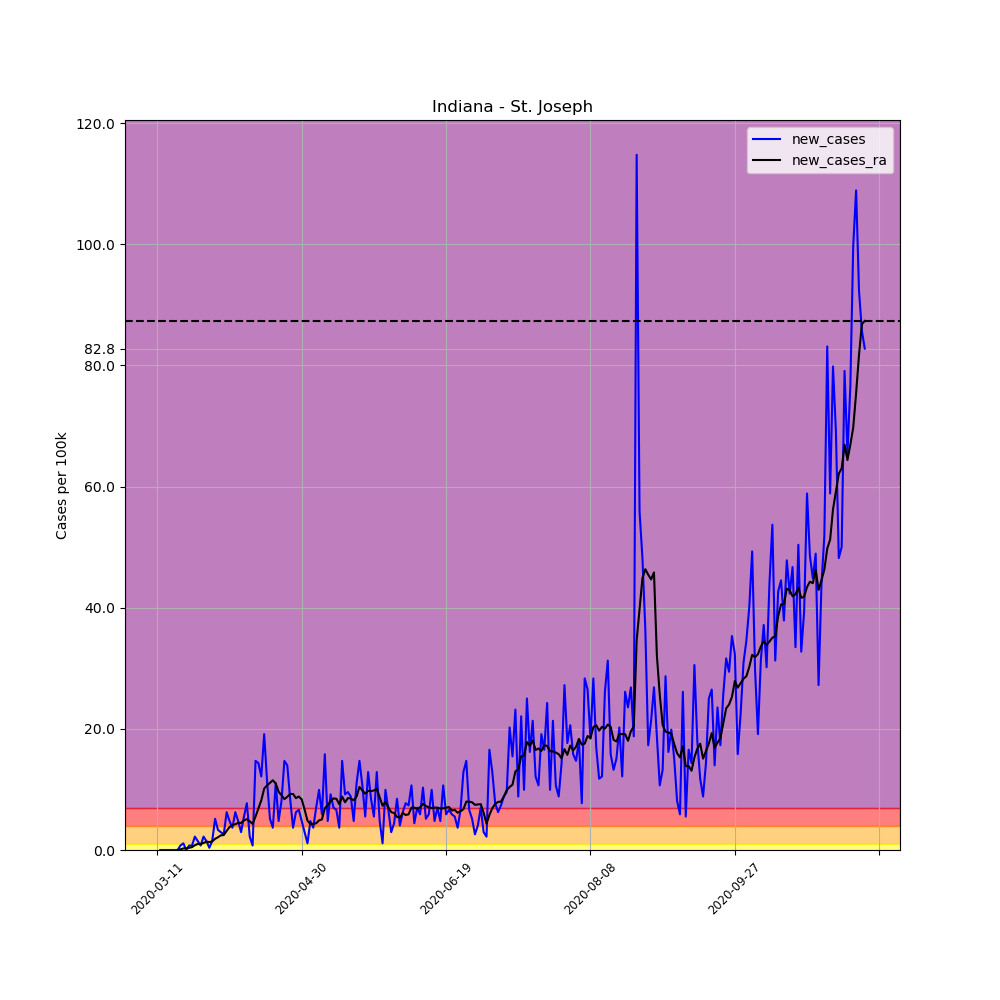

Data behind this chart, as committed beside it:
, date, county, state, fips, cases, deaths, COUNTY, STNAME, CTYNAME, POPESTIMATE2019, per_100k, per_100k_ra, new_cases, new_cases_ra
44190, 2020-03-11, St. Joseph, Indiana, 18141, 1, 0, 141, Indiana, St. Joseph, 271826, 0.3679, , , 
44191, 2020-03-12, St. Joseph, Indiana, 18141, 1, 0, 141, Indiana, St. Joseph, 271826, 0.3679, , 0.0, 
44192, 2020-03-13, St. Joseph, Indiana, 18141, 1, 0, 141, Indiana, St. Joseph, 271826, 0.3679, , 0.0, 
44193, 2020-03-14, St. Joseph, Indiana, 18141, 1, 0, 141, Indiana, St. Joseph, 271826, 0.3679, , 0.0, 
44194, 2020-03-15, St. Joseph, Indiana, 18141, 1, 0, 141, Indiana, St. Joseph, 271826, 0.3679, , 0.0, 
44195, 2020-03-16, St. Joseph, Indiana, 18141, 1, 0, 141, Indiana, St. Joseph, 271826, 0.3679, , 0.0, 
44196, 2020-03-17, St. Joseph, Indiana, 18141, 1, 0, 141, Indiana, St. Joseph, 271826, 0.3679, 0.3679, 0.0, 
44197, 2020-03-18, St. Joseph, Indiana, 18141, 1, 0, 141, Indiana, St. Joseph, 271826, 0.3679, 0.3679, 0.0, 0.0
44198, 2020-03-19, St. Joseph, Indiana, 18141, 3, 0, 141, Indiana, St. Joseph, 271826, 1.104, 0.473, 0.7358, 0.1051
44199, 2020-03-20, St. Joseph, Indiana, 18141, 6, 0, 141, Indiana, St. Joseph, 271826, 2.207, 0.7358, 1.104, 0.2628
44200, 2020-03-21, St. Joseph, Indiana, 18141, 6, 0, 141, Indiana, St. Joseph, 271826, 2.207, 0.9985, 0.0, 0.2628
44201, 2020-03-22, St. Joseph, Indiana, 18141, 8, 0, 141, Indiana, St. Joseph, 271826, 2.943, 1.366, 0.7358, 0.3679
44202, 2020-03-23, St. Joseph, Indiana, 18141, 10, 1, 141, Indiana, St. Joseph, 271826, 3.679, 1.839, 0.7358, 0.473
44203, 2020-03-24, St. Joseph, Indiana, 18141, 16, 1, 141, Indiana, St. Joseph, 271826, 5.886, 2.628, 2.207, 0.7883
44204, 2020-03-25, St. Joseph, Indiana, 18141, 20, 1, 141, Indiana, St. Joseph, 271826, 7.358, 3.626, 1.472, 0.9985
44205, 2020-03-26, St. Joseph, Indiana, 18141, 22, 2, 141, Indiana, St. Joseph, 271826, 8.093, 4.625, 0.7358, 0.9985
44206, 2020-03-27, St. Joseph, Indiana, 18141, 28, 2, 141, Indiana, St. Joseph, 271826, 10.3, 5.781, 2.207, 1.156
44207, 2020-03-28, St. Joseph, Indiana, 18141, 32, 2, 141, Indiana, St. Joseph, 271826, 11.77, 7.147, 1.472, 1.366
44208, 2020-03-29, St. Joseph, Indiana, 18141, 33, 2, 141, Indiana, St. Joseph, 271826, 12.14, 8.461, 0.3679, 1.314
44209, 2020-03-30, St. Joseph, Indiana, 18141, 37, 2, 141, Indiana, St. Joseph, 271826, 13.61, 9.88, 1.472, 1.419
44210, 2020-03-31, St. Joseph, Indiana, 18141, 51, 3, 141, Indiana, St. Joseph, 271826, 18.76, 11.72, 5.15, 1.839
44211, 2020-04-01, St. Joseph, Indiana, 18141, 60, 4, 141, Indiana, St. Joseph, 271826, 22.07, 13.82, 3.311, 2.102
44212, 2020-04-02, St. Joseph, Indiana, 18141, 68, 4, 141, Indiana, St. Joseph, 271826, 25.02, 16.24, 2.943, 2.418
44213, 2020-04-03, St. Joseph, Indiana, 18141, 75, 4, 141, Indiana, St. Joseph, 271826, 27.59, 18.71, 2.575, 2.47
44214, 2020-04-04, St. Joseph, Indiana, 18141, 92, 4, 141, Indiana, St. Joseph, 271826, 33.85, 21.86, 6.254, 3.153
44215, 2020-04-05, St. Joseph, Indiana, 18141, 105, 4, 141, Indiana, St. Joseph, 271826, 38.63, 25.65, 4.782, 3.784
44216, 2020-04-06, St. Joseph, Indiana, 18141, 115, 4, 141, Indiana, St. Joseph, 271826, 42.31, 29.75, 3.679, 4.099
44217, 2020-04-07, St. Joseph, Indiana, 18141, 132, 4, 141, Indiana, St. Joseph, 271826, 48.56, 34, 6.254, 4.257
44218, 2020-04-08, St. Joseph, Indiana, 18141, 145, 4, 141, Indiana, St. Joseph, 271826, 53.34, 38.47, 4.782, 4.467
44219, 2020-04-09, St. Joseph, Indiana, 18141, 153, 5, 141, Indiana, St. Joseph, 271826, 56.29, 42.94, 2.943, 4.467
44220, 2020-04-10, St. Joseph, Indiana, 18141, 168, 5, 141, Indiana, St. Joseph, 271826, 61.8, 47.82, 5.518, 4.888
44221, 2020-04-11, St. Joseph, Indiana, 18141, 189, 6, 141, Indiana, St. Joseph, 271826, 69.53, 52.92, 7.726, 5.098
44222, 2020-04-12, St. Joseph, Indiana, 18141, 195, 6, 141, Indiana, St. Joseph, 271826, 71.74, 57.65, 2.207, 4.73
44223, 2020-04-13, St. Joseph, Indiana, 18141, 197, 6, 141, Indiana, St. Joseph, 271826, 72.47, 61.96, 0.7358, 4.309
44224, 2020-04-14, St. Joseph, Indiana, 18141, 237, 7, 141, Indiana, St. Joseph, 271826, 87.19, 67.48, 14.72, 5.518
44225, 2020-04-15, St. Joseph, Indiana, 18141, 276, 8, 141, Indiana, St. Joseph, 271826, 101.5, 74.36, 14.35, 6.885
44226, 2020-04-16, St. Joseph, Indiana, 18141, 309, 10, 141, Indiana, St. Joseph, 271826, 113.7, 82.56, 12.14, 8.199
44227, 2020-04-17, St. Joseph, Indiana, 18141, 361, 10, 141, Indiana, St. Joseph, 271826, 132.8, 92.71, 19.13, 10.14
44228, 2020-04-18, St. Joseph, Indiana, 18141, 392, 12, 141, Indiana, St. Joseph, 271826, 144.2, 103.4, 11.4, 10.67
44229, 2020-04-19, St. Joseph, Indiana, 18141, 406, 12, 141, Indiana, St. Joseph, 271826, 149.4, 114.5, 5.15, 11.09
44230, 2020-04-20, St. Joseph, Indiana, 18141, 416, 13, 141, Indiana, St. Joseph, 271826, 153, 126, 3.679, 11.51
44231, 2020-04-21, St. Joseph, Indiana, 18141, 446, 13, 141, Indiana, St. Joseph, 271826, 164.1, 137, 11.04, 10.98
44232, 2020-04-22, St. Joseph, Indiana, 18141, 459, 14, 141, Indiana, St. Joseph, 271826, 168.9, 146.6, 4.782, 9.617
44233, 2020-04-23, St. Joseph, Indiana, 18141, 481, 15, 141, Indiana, St. Joseph, 271826, 177, 155.6, 8.093, 9.039
44234, 2020-04-24, St. Joseph, Indiana, 18141, 521, 16, 141, Indiana, St. Joseph, 271826, 191.7, 164, 14.72, 8.409
44235, 2020-04-25, St. Joseph, Indiana, 18141, 559, 16, 141, Indiana, St. Joseph, 271826, 205.6, 172.8, 13.98, 8.777
44236, 2020-04-26, St. Joseph, Indiana, 18141, 582, 19, 141, Indiana, St. Joseph, 271826, 214.1, 182, 8.461, 9.25
44237, 2020-04-27, St. Joseph, Indiana, 18141, 592, 20, 141, Indiana, St. Joseph, 271826, 217.8, 191.3, 3.679, 9.25
44238, 2020-04-28, St. Joseph, Indiana, 18141, 609, 22, 141, Indiana, St. Joseph, 271826, 224, 199.9, 6.254, 8.566
44239, 2020-04-29, St. Joseph, Indiana, 18141, 627, 22, 141, Indiana, St. Joseph, 271826, 230.7, 208.7, 6.622, 8.829
44240, 2020-04-30, St. Joseph, Indiana, 18141, 640, 22, 141, Indiana, St. Joseph, 271826, 235.4, 217.1, 4.782, 8.356
44241, 2020-05-01, St. Joseph, Indiana, 18141, 648, 24, 141, Indiana, St. Joseph, 271826, 238.4, 223.7, 2.943, 6.674
44242, 2020-05-02, St. Joseph, Indiana, 18141, 651, 25, 141, Indiana, St. Joseph, 271826, 239.5, 228.6, 1.104, 4.835
44243, 2020-05-03, St. Joseph, Indiana, 18141, 664, 25, 141, Indiana, St. Joseph, 271826, 244.3, 232.9, 4.782, 4.309
44244, 2020-05-04, St. Joseph, Indiana, 18141, 674, 25, 141, Indiana, St. Joseph, 271826, 248, 237.2, 3.679, 4.309
44245, 2020-05-05, St. Joseph, Indiana, 18141, 693, 26, 141, Indiana, St. Joseph, 271826, 254.9, 241.6, 6.99, 4.415
44246, 2020-05-06, St. Joseph, Indiana, 18141, 720, 29, 141, Indiana, St. Joseph, 271826, 264.9, 246.5, 9.933, 4.888
44247, 2020-05-07, St. Joseph, Indiana, 18141, 736, 29, 141, Indiana, St. Joseph, 271826, 270.8, 251.5, 5.886, 5.045
44248, 2020-05-08, St. Joseph, Indiana, 18141, 779, 30, 141, Indiana, St. Joseph, 271826, 286.6, 258.4, 15.82, 6.885
44249, 2020-05-09, St. Joseph, Indiana, 18141, 792, 30, 141, Indiana, St. Joseph, 271826, 291.4, 265.8, 4.782, 7.41
... 186 more rows
